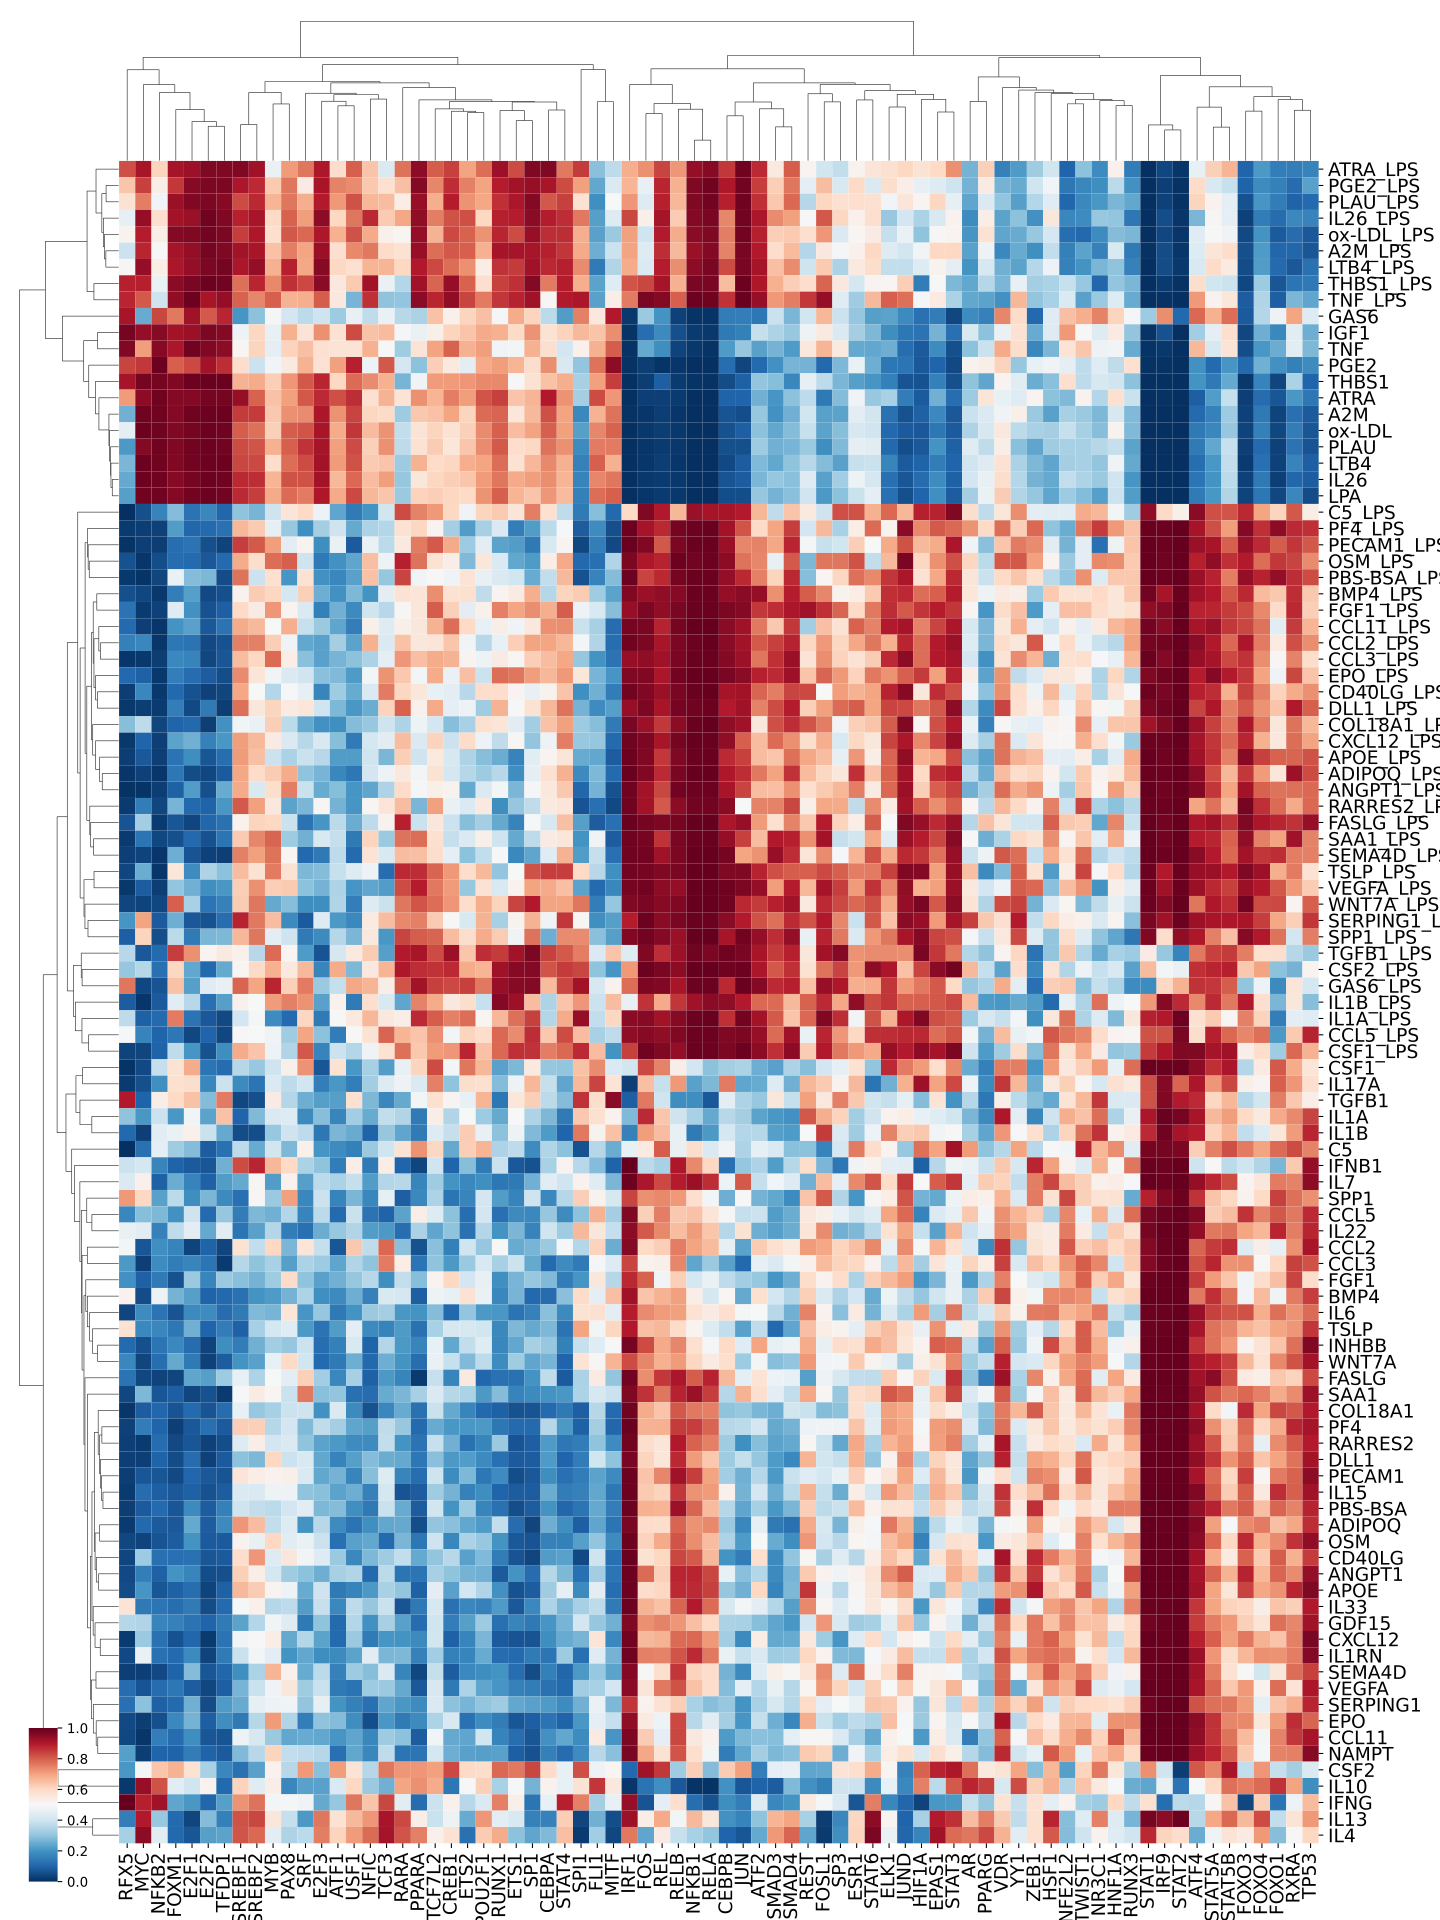

Values plotted in this chart, from the file beside it:
	RFX5	MYC	NFKB2	FOXM1	E2F1	E2F2	TFDP1	SREBF1	SREBF2	MYB	PAX8	SRF	E2F3	ATF1	USF1	NFIC	TCF3	RARA	PPARA	TCF7L2	CREB1	ETS2	POU2F1
ATRA_LPS	0.8225	0.9108	0.6106	0.9168	0.9289	0.9667	0.9643	0.9615	0.922	0.4684	0.714	0.7656	0.9028	0.5864	0.7991	0.6435	0.4246	0.7726	0.9457	0.8021	0.8418	0.7024	0.7799
PGE2_LPS	0.6399	0.8408	0.5342	0.8544	0.9563	0.9717	0.9718	0.9076	0.8719	0.6296	0.7694	0.5402	0.9129	0.7469	0.7353	0.6347	0.5782	0.6485	0.9602	0.7432	0.8696	0.7534	0.7009
PLAU_LPS	0.5762	0.7571	0.4835	0.9327	0.964	0.972	0.9566	0.827	0.8763	0.6702	0.7675	0.6818	0.8982	0.7181	0.8177	0.6643	0.6562	0.5372	0.936	0.6812	0.8907	0.7233	0.6937
IL26_LPS	0.4538	0.9396	0.5827	0.9206	0.9318	0.9865	0.9647	0.8902	0.911	0.5997	0.7953	0.7086	0.9468	0.6024	0.7671	0.8764	0.6303	0.6949	0.9429	0.7559	0.8202	0.8206	0.6037
ox-LDL_LPS	0.5168	0.8934	0.5328	0.9592	0.9663	0.9806	0.9702	0.8462	0.9043	0.5822	0.8124	0.7865	0.9037	0.6795	0.8187	0.6901	0.5253	0.5116	0.9392	0.6728	0.8315	0.7943	0.7248
A2M_LPS	0.3922	0.8798	0.5039	0.9153	0.94	0.9786	0.9671	0.9206	0.9107	0.6446	0.7548	0.6956	0.9305	0.5855	0.7422	0.7648	0.5969	0.576	0.937	0.7786	0.8097	0.7974	0.6789
LTB4_LPS	0.5062	0.9397	0.5382	0.9066	0.9382	0.9722	0.9791	0.9071	0.9382	0.6768	0.8874	0.6944	0.956	0.6036	0.5811	0.6693	0.6683	0.6029	0.9004	0.8296	0.7804	0.7268	0.536
THBS1_LPS	0.8892	0.8902	0.4674	0.9508	0.9744	0.9898	0.9822	0.7757	0.8793	0.7384	0.8634	0.8296	0.9497	0.5526	0.6324	0.9186	0.4663	0.3541	0.923	0.7905	0.9409	0.7951	0.5833
TNF_LPS	0.8818	0.8072	0.3958	0.9431	0.9887	0.9138	0.9377	0.7939	0.7431	0.7997	0.6757	0.6831	0.8042	0.554	0.2692	0.8639	0.2979	0.3041	0.9507	0.8814	0.9416	0.8393	0.7583
GAS6	0.9106	0.2464	0.8348	0.7637	0.9219	0.8066	0.882	0.2032	0.2941	0.4884	0.4081	0.3669	0.3953	0.3195	0.4612	0.3732	0.4684	0.3606	0.3402	0.6461	0.5238	0.6119	0.6493
IGF1	0.9771	0.938	0.955	0.9202	0.9302	0.9724	0.958	0.4724	0.6063	0.4612	0.6759	0.5703	0.7278	0.5755	0.8244	0.6463	0.6595	0.4896	0.4683	0.5303	0.6103	0.641	0.6876
TNF	0.9613	0.7097	0.9547	0.9063	0.9878	0.9626	0.9491	0.508	0.6116	0.4508	0.6146	0.6486	0.5783	0.5664	0.5703	0.6772	0.5	0.3209	0.5694	0.7029	0.7937	0.6778	0.7098
PGE2	0.8364	0.8544	0.9899	0.7973	0.8319	0.9191	0.8699	0.5931	0.3937	0.4836	0.548	0.673	0.5748	0.7046	0.8896	0.4718	0.8098	0.4121	0.2933	0.6228	0.5495	0.4466	0.6908
THBS1	0.9149	0.9772	0.9776	0.9637	0.9906	0.9924	0.9934	0.6732	0.6861	0.6226	0.7206	0.8123	0.8822	0.605	0.7839	0.7368	0.6792	0.2687	0.4767	0.7122	0.7137	0.72	0.7414
ATRA	0.7137	0.9478	0.9874	0.9602	0.958	0.9781	0.9788	0.9351	0.7968	0.6481	0.7052	0.8095	0.8743	0.8215	0.8689	0.581	0.673	0.57	0.7282	0.6697	0.7546	0.71	0.8154
A2M	0.2596	0.9876	0.988	0.9601	0.9876	0.9913	0.9889	0.8493	0.8491	0.6352	0.729	0.7361	0.9074	0.7246	0.839	0.6081	0.6008	0.3198	0.6351	0.6462	0.6973	0.6094	0.7823
ox-LDL	0.4501	0.9889	0.9871	0.9662	0.977	0.9916	0.988	0.8013	0.7738	0.6194	0.8043	0.8139	0.9115	0.6854	0.8565	0.6571	0.7236	0.3775	0.5694	0.6125	0.5757	0.621	0.7366
PLAU	0.2113	0.9578	0.9866	0.9636	0.9812	0.991	0.9827	0.8247	0.8161	0.6797	0.8002	0.8631	0.918	0.7051	0.825	0.6205	0.7277	0.3708	0.5773	0.6252	0.5599	0.6369	0.7369
LTB4	0.2709	0.9911	0.9862	0.9636	0.9841	0.9909	0.9886	0.8336	0.8312	0.5909	0.778	0.8274	0.9212	0.7125	0.8203	0.6294	0.6411	0.3176	0.6748	0.5965	0.6057	0.6808	0.6957
IL26	0.2447	0.9889	0.9864	0.955	0.9804	0.9916	0.9861	0.8767	0.8694	0.6699	0.8179	0.8171	0.9203	0.6626	0.7862	0.6552	0.7102	0.3075	0.5571	0.607	0.6241	0.637	0.7138
LPA	0.226	0.9855	0.9871	0.9609	0.9818	0.9917	0.9838	0.8724	0.8438	0.6909	0.7837	0.7587	0.9062	0.688	0.8316	0.6647	0.6389	0.3157	0.6145	0.6216	0.6061	0.5981	0.7235
C5_LPS	0.001772	0.06066	0.165	0.2847	0.1326	0.1724	0.1023	0.3001	0.2657	0.397	0.5629	0.6	0.4715	0.2346	0.1469	0.2022	0.4031	0.828	0.7499	0.7153	0.6034	0.4779	0.6107
PF4_LPS	0.02293	0.02634	0.03245	0.2213	0.105	0.1097	0.1274	0.6657	0.6316	0.4565	0.3108	0.1951	0.332	0.397	0.2451	0.3412	0.3517	0.5756	0.6092	0.5127	0.332	0.2212	0.3337
PECAM1_LPS	0.007823	0.02784	0.02359	0.1184	0.1304	0.06115	0.03886	0.8454	0.8081	0.7095	0.4474	0.5152	0.188	0.4659	0.08006	0.4685	0.3648	0.5476	0.7585	0.8084	0.6889	0.3177	0.4458
OSM_LPS	0.06523	0.01443	0.05757	0.1146	0.1124	0.07809	0.1129	0.6836	0.5901	0.7781	0.8001	0.3975	0.1445	0.1958	0.2365	0.6488	0.4745	0.8891	0.7715	0.5719	0.5346	0.2793	0.5573
PBS-BSA_LPS	0.01653	0.01	0.04155	0.4679	0.2814	0.2767	0.0545	0.7699	0.3916	0.5784	0.2052	0.5776	0.1981	0.1744	0.2276	0.6475	0.3083	0.8371	0.482	0.5	0.4767	0.5674	0.4611
BMP4_LPS	0.0605	0.04676	0.01682	0.1556	0.2258	0.05022	0.05897	0.5183	0.6276	0.6082	0.4114	0.6198	0.2574	0.1962	0.2772	0.2017	0.4458	0.5751	0.5643	0.7324	0.5762	0.5798	0.3732
FGF1_LPS	0.1294	0.02188	0.03457	0.4408	0.1979	0.06437	0.08823	0.6011	0.5393	0.7209	0.5145	0.4232	0.1599	0.2614	0.1811	0.3996	0.361	0.5057	0.5607	0.8009	0.6209	0.4491	0.524
CCL11_LPS	0.1094	0.02997	0.0127	0.2019	0.228	0.07626	0.1308	0.6868	0.6622	0.4977	0.6836	0.3862	0.3126	0.2369	0.1537	0.529	0.4358	0.5305	0.5577	0.672	0.7797	0.6	0.4606
CCL2_LPS	0.1574	0.1749	0.01447	0.1374	0.1308	0.04858	0.06564	0.7525	0.7503	0.6223	0.4778	0.2389	0.2279	0.3296	0.2331	0.6761	0.4259	0.6481	0.5552	0.5664	0.637	0.4826	0.3622
CCL3_LPS	0.01513	0.01623	0.02511	0.1767	0.1647	0.04681	0.07092	0.6528	0.6046	0.7825	0.5359	0.2892	0.2276	0.2683	0.2939	0.3429	0.4516	0.7188	0.6509	0.6841	0.674	0.5155	0.4748
EPO_LPS	0.1061	0.0904	0.01589	0.1526	0.1154	0.08565	0.0548	0.7381	0.5655	0.4818	0.4268	0.402	0.2898	0.2807	0.2159	0.4844	0.7241	0.6349	0.4867	0.6852	0.4653	0.6495	0.3929
CD40LG_LPS	0.02627	0.1741	0.01623	0.1059	0.06361	0.03168	0.03922	0.6929	0.4972	0.3539	0.4961	0.4566	0.1688	0.3221	0.2471	0.4231	0.7596	0.6083	0.5581	0.4571	0.4478	0.3618	0.5919
DLL1_LPS	0.01721	0.02626	0.02272	0.156	0.04826	0.1476	0.02547	0.7769	0.5581	0.6119	0.544	0.5624	0.3986	0.2739	0.2106	0.251	0.6162	0.793	0.5259	0.6901	0.4525	0.4702	0.3234
COL18A1_LPS	0.2872	0.3701	0.03963	0.09992	0.109	0.02934	0.1954	0.481	0.4665	0.6238	0.3648	0.2441	0.1969	0.1948	0.2848	0.309	0.3979	0.345	0.4762	0.4063	0.2866	0.3378	0.5819
CXCL12_LPS	0.01942	0.1005	0.02814	0.2306	0.2603	0.1639	0.2086	0.7073	0.6611	0.5414	0.4246	0.3621	0.4182	0.289	0.1458	0.4121	0.4452	0.6524	0.4255	0.6164	0.3942	0.5944	0.4695
APOE_LPS	0.02504	0.0774	0.02922	0.1293	0.1888	0.07178	0.118	0.7145	0.6505	0.3917	0.3425	0.3886	0.3598	0.2198	0.2226	0.3999	0.2699	0.6232	0.3963	0.5505	0.4167	0.3458	0.2865
ADIPOQ_LPS	0.01239	0.03391	0.01306	0.1404	0.05184	0.04597	0.07967	0.6923	0.5962	0.6258	0.6857	0.2999	0.2683	0.1721	0.1387	0.4076	0.4713	0.5517	0.4866	0.5736	0.4124	0.3585	0.3169
ANGPT1_LPS	0.007433	0.01032	0.02406	0.09253	0.2191	0.06046	0.248	0.6911	0.418	0.5895	0.7565	0.3868	0.249	0.2864	0.2066	0.2356	0.3468	0.5957	0.49	0.5306	0.5186	0.2436	0.4252
RARRES2_LPS	0.02337	0.1495	0.04263	0.266	0.1055	0.09716	0.2094	0.8051	0.7061	0.5542	0.2329	0.2701	0.5045	0.263	0.2065	0.508	0.5627	0.6537	0.2696	0.7067	0.4669	0.4224	0.548
FASLG_LPS	0.06997	0.3246	0.02268	0.074	0.04044	0.1029	0.1261	0.5228	0.6126	0.6037	0.3889	0.131	0.2067	0.3646	0.2527	0.3688	0.5184	0.8872	0.3903	0.5577	0.3913	0.2887	0.3284
SAA1_LPS	0.02302	0.1329	0.04319	0.06081	0.1067	0.06539	0.1329	0.6317	0.7457	0.791	0.3192	0.2616	0.4182	0.3799	0.1431	0.6108	0.3155	0.7732	0.7785	0.5787	0.3824	0.4279	0.5276
SEMA4D_LPS	0.02921	0.03544	0.01175	0.2571	0.06968	0.03286	0.02825	0.7529	0.7033	0.7729	0.508	0.107	0.1423	0.3696	0.1116	0.57	0.4204	0.6524	0.6518	0.5876	0.4505	0.2958	0.3768
TSLP_LPS	0.04006	0.251	0.01484	0.5587	0.186	0.3441	0.2963	0.6524	0.5736	0.759	0.5727	0.2749	0.2844	0.3836	0.4302	0.4688	0.1167	0.8732	0.8706	0.7907	0.7169	0.5907	0.6622
VEGFA_LPS	0.01839	0.08389	0.02563	0.3038	0.258	0.1919	0.2094	0.6221	0.7285	0.6248	0.6315	0.2961	0.2635	0.3457	0.204	0.2374	0.2196	0.8243	0.8917	0.7622	0.7147	0.3122	0.5763
WNT7A_LPS	0.0424	0.03748	0.04659	0.8	0.3382	0.1343	0.1611	0.6276	0.767	0.2454	0.2869	0.191	0.1907	0.3504	0.1539	0.4301	0.3889	0.7667	0.8135	0.7802	0.7195	0.5922	0.6829
SERPING1_LPS	0.2037	0.7011	0.07906	0.2555	0.0753	0.0658	0.1205	0.8855	0.762	0.6547	0.1806	0.08045	0.4335	0.2124	0.177	0.544	0.6547	0.7418	0.7534	0.6291	0.5015	0.4217	0.6754
SPP1_LPS	0.08863	0.6131	0.0547	0.3642	0.1464	0.2722	0.276	0.6662	0.7686	0.4469	0.3967	0.1484	0.1828	0.3578	0.27	0.5547	0.2103	0.8386	0.803	0.7915	0.6546	0.5883	0.685
TGFB1_LPS	0.3611	0.07544	0.1127	0.8445	0.727	0.5119	0.5493	0.5267	0.3616	0.782	0.5082	0.2163	0.06841	0.4128	0.5489	0.628	0.2229	0.8976	0.9122	0.8266	0.9327	0.6375	0.8684
CSF2_LPS	0.308	0.3571	0.1214	0.6074	0.2407	0.1079	0.2435	0.51	0.6002	0.6796	0.5484	0.6625	0.1685	0.6874	0.2764	0.554	0.6711	0.9025	0.8682	0.8619	0.8718	0.6841	0.6694
GAS6_LPS	0.7665	0.04663	0.06801	0.6463	0.2234	0.4394	0.4619	0.7909	0.6965	0.8805	0.6182	0.7585	0.3137	0.3827	0.6923	0.6717	0.5336	0.8128	0.9201	0.8414	0.8294	0.8431	0.7621
IL1B_LPS	0.08556	0.01407	0.07901	0.4436	0.3607	0.1216	0.2234	0.5256	0.4984	0.7128	0.7505	0.7238	0.2299	0.5198	0.1463	0.5845	0.4218	0.2354	0.7473	0.6862	0.5522	0.5878	0.3843
IL1A_LPS	0.3698	0.09303	0.1105	0.7606	0.1312	0.07425	0.04748	0.4067	0.4906	0.1873	0.1096	0.6093	0.1469	0.5007	0.5484	0.6657	0.5524	0.5328	0.8728	0.8042	0.7528	0.7792	0.5104
CCL5_LPS	0.4956	0.167	0.09856	0.1374	0.04558	0.09805	0.04687	0.5011	0.4985	0.4795	0.3213	0.6974	0.2965	0.1511	0.503	0.5709	0.7929	0.6712	0.6429	0.7276	0.4869	0.6108	0.5922
CSF1_LPS	0.03796	0.04087	0.09687	0.3727	0.2049	0.06286	0.1903	0.6836	0.6424	0.4695	0.3493	0.8096	0.1645	0.3909	0.3524	0.479	0.5778	0.7737	0.6361	0.7131	0.7191	0.8804	0.647
CSF1	0.01144	0.04793	0.3812	0.5735	0.6869	0.1346	0.1165	0.3577	0.3094	0.3946	0.529	0.7235	0.07209	0.5765	0.2074	0.3348	0.2219	0.4637	0.6115	0.8246	0.4857	0.7668	0.6665
IL17A	0.02205	0.05904	0.1923	0.5781	0.5886	0.1743	0.3941	0.18	0.1353	0.427	0.368	0.4033	0.1554	0.2103	0.1557	0.3249	0.4373	0.4733	0.4248	0.7509	0.2999	0.5872	0.5795
TGFB1	0.9012	0.09392	0.5333	0.6007	0.6469	0.2849	0.7609	0.044	0.06095	0.5403	0.3523	0.2568	0.2252	0.2243	0.5788	0.2736	0.1749	0.245	0.4852	0.5819	0.5156	0.4572	0.6704
IL1A	0.2994	0.2105	0.3926	0.2109	0.4841	0.2311	0.6477	0.09911	0.2794	0.4222	0.4301	0.1813	0.2889	0.171	0.3246	0.2461	0.3781	0.3508	0.1475	0.5339	0.349	0.4963	0.3195
IL1B	0.1073	0.02922	0.4444	0.466	0.5264	0.3904	0.2461	0.05124	0.0579	0.309	0.3982	0.3676	0.1368	0.2734	0.2467	0.09642	0.3084	0.2346	0.146	0.4352	0.3817	0.6277	0.4643
... 43 more rows
